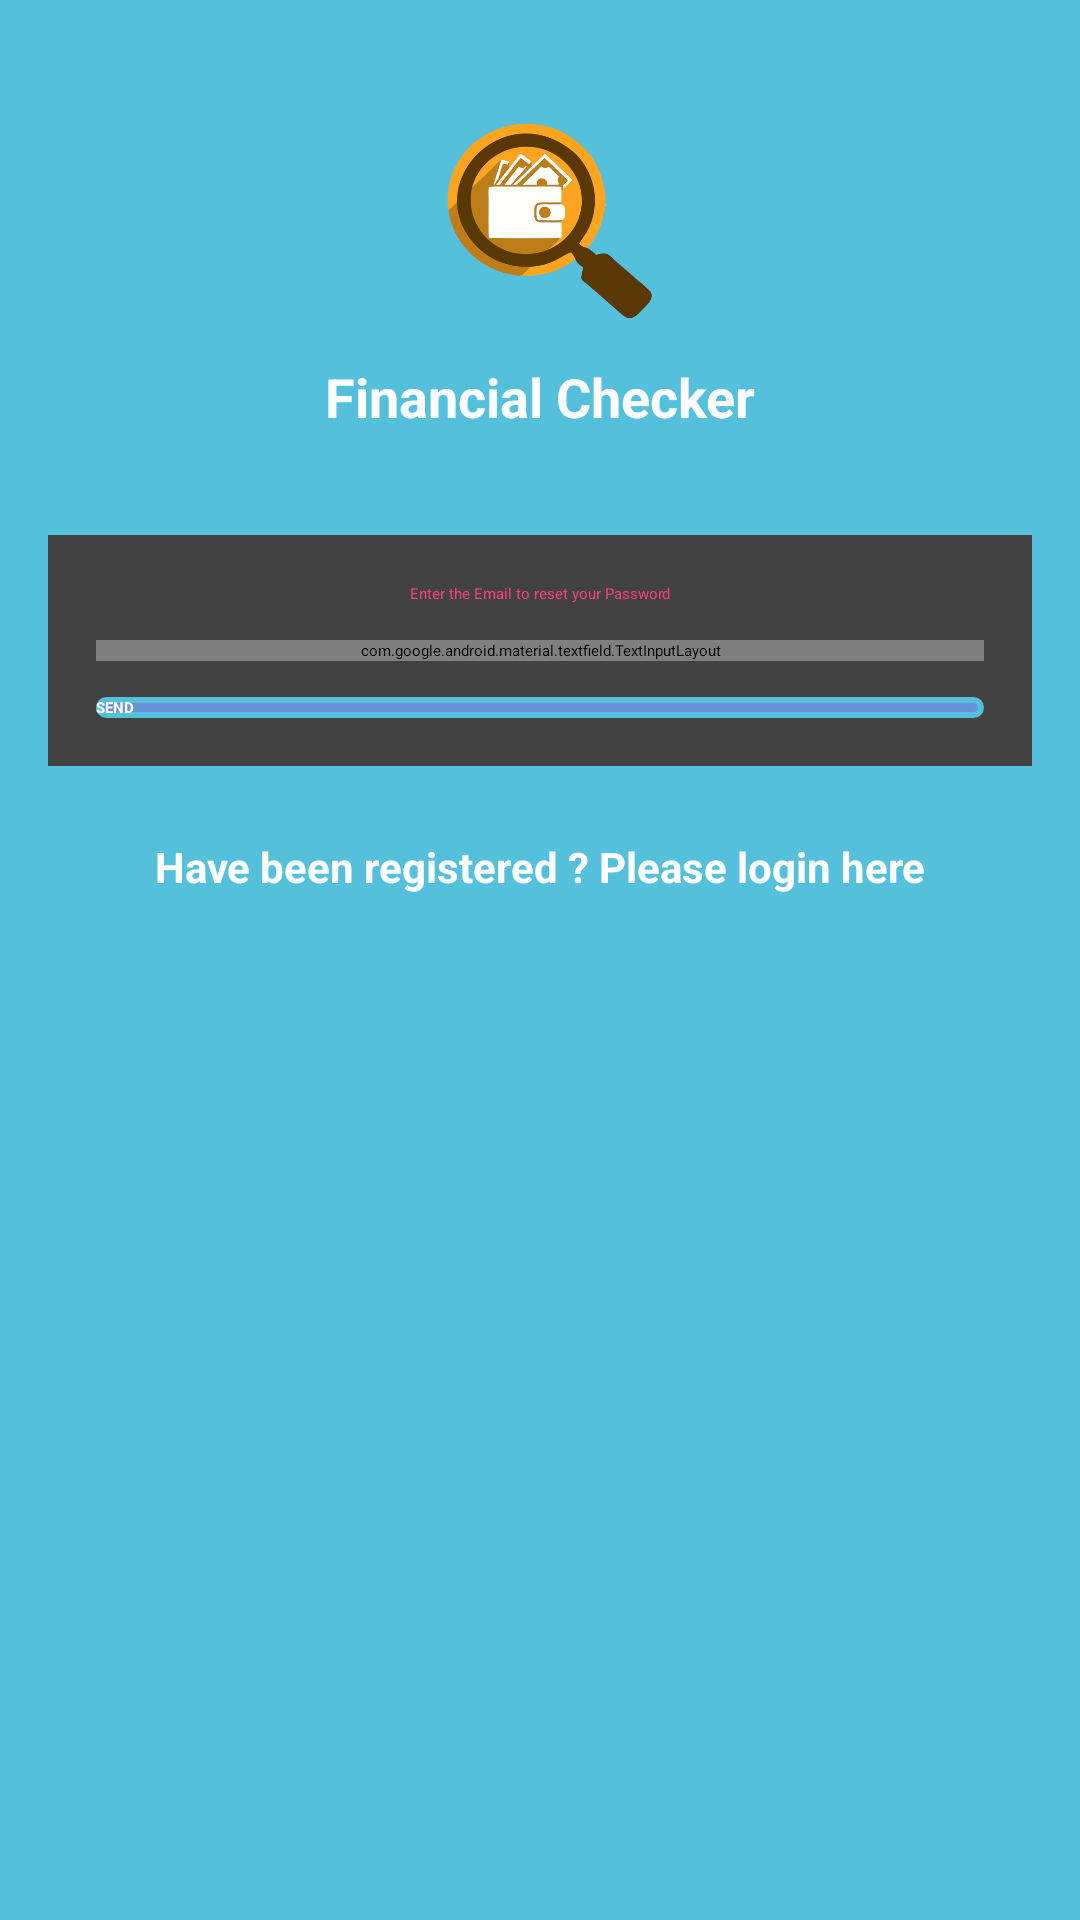

Write the Android layout XML for this screen, with the resource values it uses.
<!-- AndroidManifest.xml: activity theme AppTheme.NoActionBar -->
<!-- res/layout/activity_forgot_password.xml -->
<?xml version="1.0" encoding="utf-8"?>

<LinearLayout xmlns:android="http://schemas.android.com/apk/res/android"
    android:layout_width="match_parent"
    android:layout_height="match_parent"
    android:orientation="vertical"
    android:background="@color/colorPrimary"
    android:paddingLeft="16dp"
    android:paddingRight="16dp"
    android:paddingTop="8dp">

    <ScrollView
        android:layout_width="match_parent"
        android:layout_height="match_parent"
        android:fillViewport="true"
        android:scrollbars="none">

        <LinearLayout
            android:layout_width="match_parent"
            android:layout_height="match_parent"
            android:orientation="vertical">

            <ImageView
                android:layout_width="80dp"
                android:layout_height="80dp"
                android:layout_gravity="center"
                android:layout_marginTop="24dp"
                android:src="@drawable/ic_launcher"/>

            <TextView
                android:layout_width="match_parent"
                android:layout_height="wrap_content"
                android:gravity="center"
                android:layout_marginTop="8dp"
                android:layout_marginBottom="24dp"
                android:text="@string/app_name"
                android:textColor="@color/white"
                android:textStyle="bold"
                android:textSize="18sp"/>

            <android.support.v7.widget.CardView
                android:layout_width="match_parent"
                android:layout_height="wrap_content"
                android:layout_marginTop="10dp">

                <LinearLayout
                    android:layout_width="match_parent"
                    android:layout_height="wrap_content"
                    android:padding="16dp"
                    android:orientation="vertical">

                    <TextView
                        android:layout_width="match_parent"
                        android:layout_height="wrap_content"
                        android:layout_marginBottom="12dp"
                        android:text="@string/masukkan_email_reset"
                        android:gravity="center"
                        android:textColor="@color/colorAccent"/>

                    <android.support.design.widget.TextInputLayout
                        android:layout_width="match_parent"
                        android:layout_height="wrap_content">

                        <EditText
                            android:id="@+id/et_email"
                            android:layout_width="match_parent"
                            android:layout_height="wrap_content"
                            android:inputType="textEmailAddress"
                            android:hint="@string/reg_email" />

                    </android.support.design.widget.TextInputLayout>

                    <Button
                        android:id="@+id/btn_kirim"
                        android:layout_width="match_parent"
                        android:layout_height="wrap_content"
                        android:layout_marginTop="12dp"
                        android:background="@drawable/custom_button"
                        android:textColor="@color/white"
                        android:text="@string/kirim"
                        android:textAllCaps="true"
                        android:textStyle="bold"/>

                </LinearLayout>

            </android.support.v7.widget.CardView>

            <TextView
                android:id="@+id/btn_to_login"
                android:layout_width="match_parent"
                android:layout_height="wrap_content"
                android:layout_margin="24dp"
                android:gravity="center"
                android:text="@string/sudah_punya_akun"
                android:textColor="@color/white"
                android:textSize="14sp"
                android:textStyle="bold"/>

        </LinearLayout>

    </ScrollView>

</LinearLayout>
<!-- resources referenced by this layout -->
<resources>
  <color name="colorAccent">#FF4081</color>
  <color name="colorPrimary">#54c0db</color>
  <color name="white">#ffffff</color>
  <!-- drawable custom_button (drawable) -->
  <?xml version="1.0" encoding="UTF-8"?>
  
  <selector xmlns:android="http://schemas.android.com/apk/res/android">
  
      
      <item android:state_pressed="true">
          <shape xmlns:android="http://schemas.android.com/apk/res/android">
              <solid android:color="@color/blueFirst"/>
              <corners android:radius="5dp"/>
              <stroke
                  android:width="2dip"
                  android:color="@color/blueFirst" />
              <padding android:left="0dip" android:top="0dip" android:right="0dip" android:bottom="0dip" />
          </shape>
      </item>
  
      
      <item android:state_focused="true">
          <shape xmlns:android="http://schemas.android.com/apk/res/android">
              <solid android:color="@color/blueFirst"/>
              <corners android:radius="5dp"/>
              <stroke
                  android:width="2dip"
                  android:color="@color/colorPrimary" />
              <padding android:left="0dip" android:top="0dip" android:right="0dip" android:bottom="0dip" />
          </shape>
      </item>
  
      
      <item>
          <shape xmlns:android="http://schemas.android.com/apk/res/android">
              <solid android:color="@color/blueFirst"/>
              <corners android:radius="5dp"/>
              <stroke
                  android:width="2dip"
                  android:color="@color/colorPrimary" />
              <padding android:left="0dip" android:top="0dip" android:right="0dip" android:bottom="0dip" />
          </shape>
      </item>
  
  </selector>
  <!-- drawable ic_launcher: png bitmap (drawable, 39640 bytes) -->
  <string name="app_name">Financial Checker</string>
  
      //authentication
  <string name="kirim">Send</string>
  <string name="masukkan_email_reset">Enter the Email to reset your Password</string>
  <string name="reg_email">Email</string>
  <string name="sudah_punya_akun">Have been registered ? Please login here</string>
  <color name="blueFirst">#6a92d9</color>
</resources>
